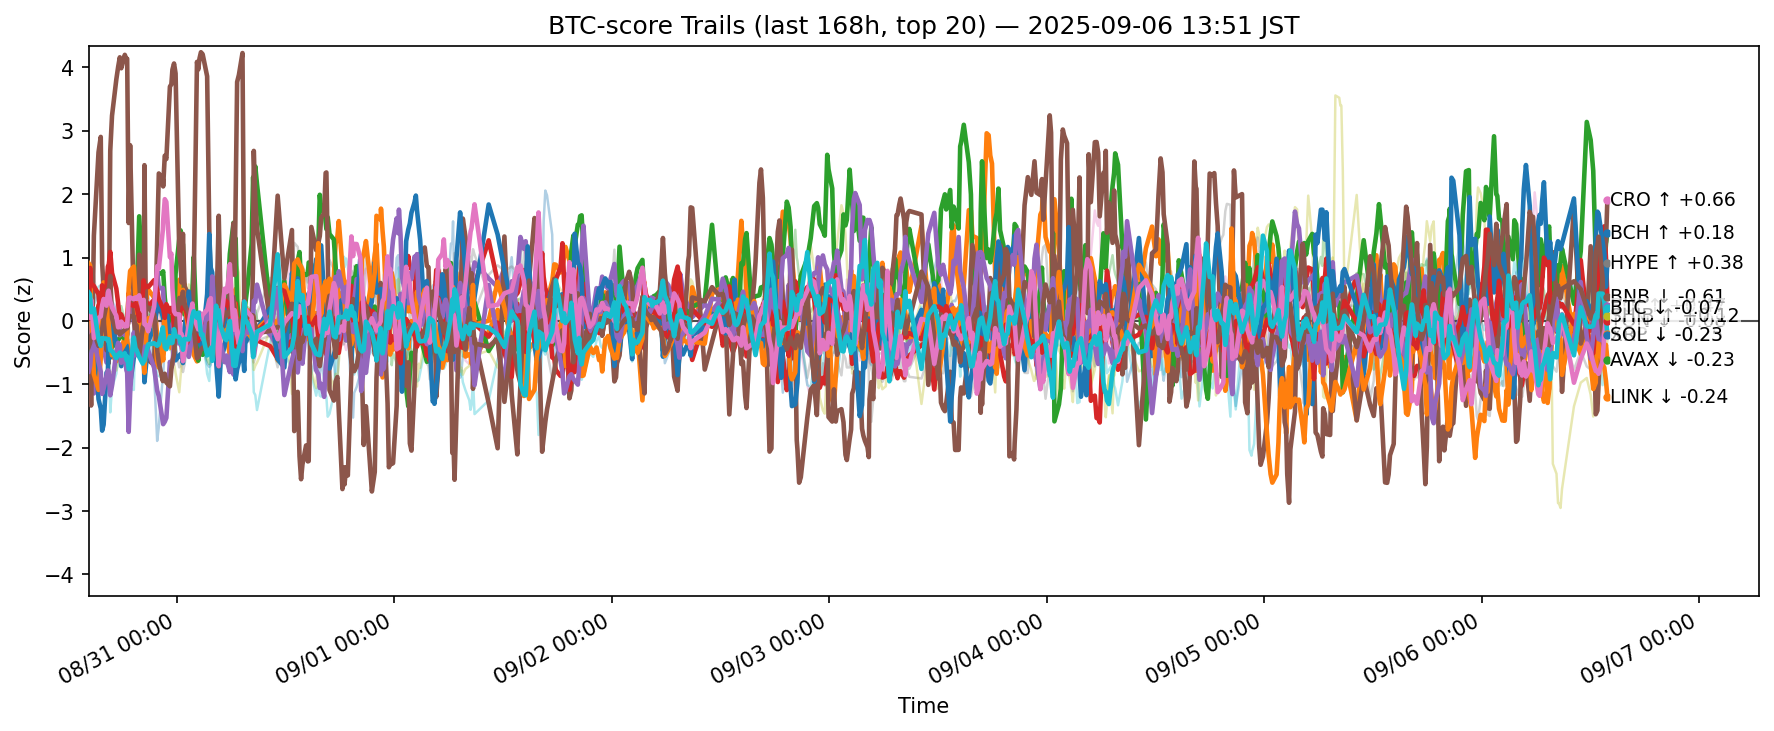

The file beside this chart, header and first rows:
ts, side, symbol, score
2025-08-30 05:16:19.371150+00:00, btc, ADA, -0.1899
2025-08-30 05:16:19.371150+00:00, btc, AVAX, -0.5635
2025-08-30 05:16:19.371150+00:00, btc, BCH, -0.3684
2025-08-30 05:16:19.371150+00:00, btc, BNB, 0.3459
2025-08-30 05:16:19.371150+00:00, btc, BTC, 0.01646
2025-08-30 05:16:19.371150+00:00, btc, CRO, -0.8144
2025-08-30 05:16:19.371150+00:00, btc, DOGE, -0.3183
2025-08-30 05:16:19.371150+00:00, btc, DOT, -0.5409
2025-08-30 05:16:19.371150+00:00, btc, ETH, 0.6492
2025-08-30 05:16:19.371150+00:00, btc, HBAR, -0.303
2025-08-30 05:16:19.371150+00:00, btc, HYPE, 0.1236
2025-08-30 05:16:19.371150+00:00, btc, LINK, 0.9093
2025-08-30 05:16:19.371150+00:00, btc, LTC, 0.1791
2025-08-30 05:16:19.371150+00:00, btc, SHIB, 0.03445
2025-08-30 05:16:19.371150+00:00, btc, SOL, -0.8
2025-08-30 05:16:19.371150+00:00, btc, SUI, -0.4097
2025-08-30 05:16:19.371150+00:00, btc, TON, 0.2904
2025-08-30 05:16:19.371150+00:00, btc, TRX, 0.7531
2025-08-30 05:16:19.371150+00:00, btc, XLM, 0.505
2025-08-30 05:16:19.371150+00:00, btc, XRP, 0.4458
2025-08-30 05:25:49.254974+00:00, btc, ADA, -0.8434
2025-08-30 05:25:49.254974+00:00, btc, AVAX, -0.472
2025-08-30 05:25:49.254974+00:00, btc, BCH, -0.6291
2025-08-30 05:25:49.254974+00:00, btc, BNB, 0.07433
2025-08-30 05:25:49.254974+00:00, btc, BTC, -0.266
2025-08-30 05:25:49.254974+00:00, btc, CRO, -0.5796
2025-08-30 05:25:49.254974+00:00, btc, DOGE, 0.06353
2025-08-30 05:25:49.254974+00:00, btc, ETH, 0.7695
2025-08-30 05:25:49.254974+00:00, btc, HBAR, -0.5023
2025-08-30 05:25:49.254974+00:00, btc, HYPE, 0.2905
2025-08-30 05:25:49.254974+00:00, btc, LINK, 0.8785
2025-08-30 05:25:49.254974+00:00, btc, LTC, 0.1127
2025-08-30 05:25:49.254974+00:00, btc, SHIB, 0.8355
2025-08-30 05:25:49.254974+00:00, btc, SOL, -0.7163
2025-08-30 05:25:49.254974+00:00, btc, SUI, -0.3462
2025-08-30 05:25:49.254974+00:00, btc, TON, 0.04795
2025-08-30 05:25:49.254974+00:00, btc, TRX, 0.5232
2025-08-30 05:25:49.254974+00:00, btc, UNI, 0.2915
2025-08-30 05:25:49.254974+00:00, btc, XLM, 0.000496
2025-08-30 05:25:49.254974+00:00, btc, XRP, 0.411
2025-08-30 05:32:30.089255+00:00, btc, ADA, 0.04373
2025-08-30 05:32:30.089255+00:00, btc, AVAX, -0.6041
2025-08-30 05:32:30.089255+00:00, btc, BCH, -0.5774
2025-08-30 05:32:30.089255+00:00, btc, BNB, 0.4141
2025-08-30 05:32:30.089255+00:00, btc, BTC, -0.09736
2025-08-30 05:32:30.089255+00:00, btc, CRO, -1.336
2025-08-30 05:32:30.089255+00:00, btc, DOGE, 0.3843
2025-08-30 05:32:30.089255+00:00, btc, ETH, 0.4334
2025-08-30 05:32:30.089255+00:00, btc, HBAR, -0.2588
2025-08-30 05:32:30.089255+00:00, btc, HYPE, 0.2746
2025-08-30 05:32:30.089255+00:00, btc, LINK, 0.1253
2025-08-30 05:32:30.089255+00:00, btc, LTC, 0.304
2025-08-30 05:32:30.089255+00:00, btc, SHIB, 0.5919
2025-08-30 05:32:30.089255+00:00, btc, SOL, -0.5307
2025-08-30 05:32:30.089255+00:00, btc, SUI, -0.2352
2025-08-30 05:32:30.089255+00:00, btc, TON, 0.3373
2025-08-30 05:32:30.089255+00:00, btc, TRX, 0.4964
2025-08-30 05:32:30.089255+00:00, btc, UNI, 0.2441
2025-08-30 05:32:30.089255+00:00, btc, XLM, -0.2015
2025-08-30 05:32:30.089255+00:00, btc, XRP, 0.1358
... 12,560 more rows
